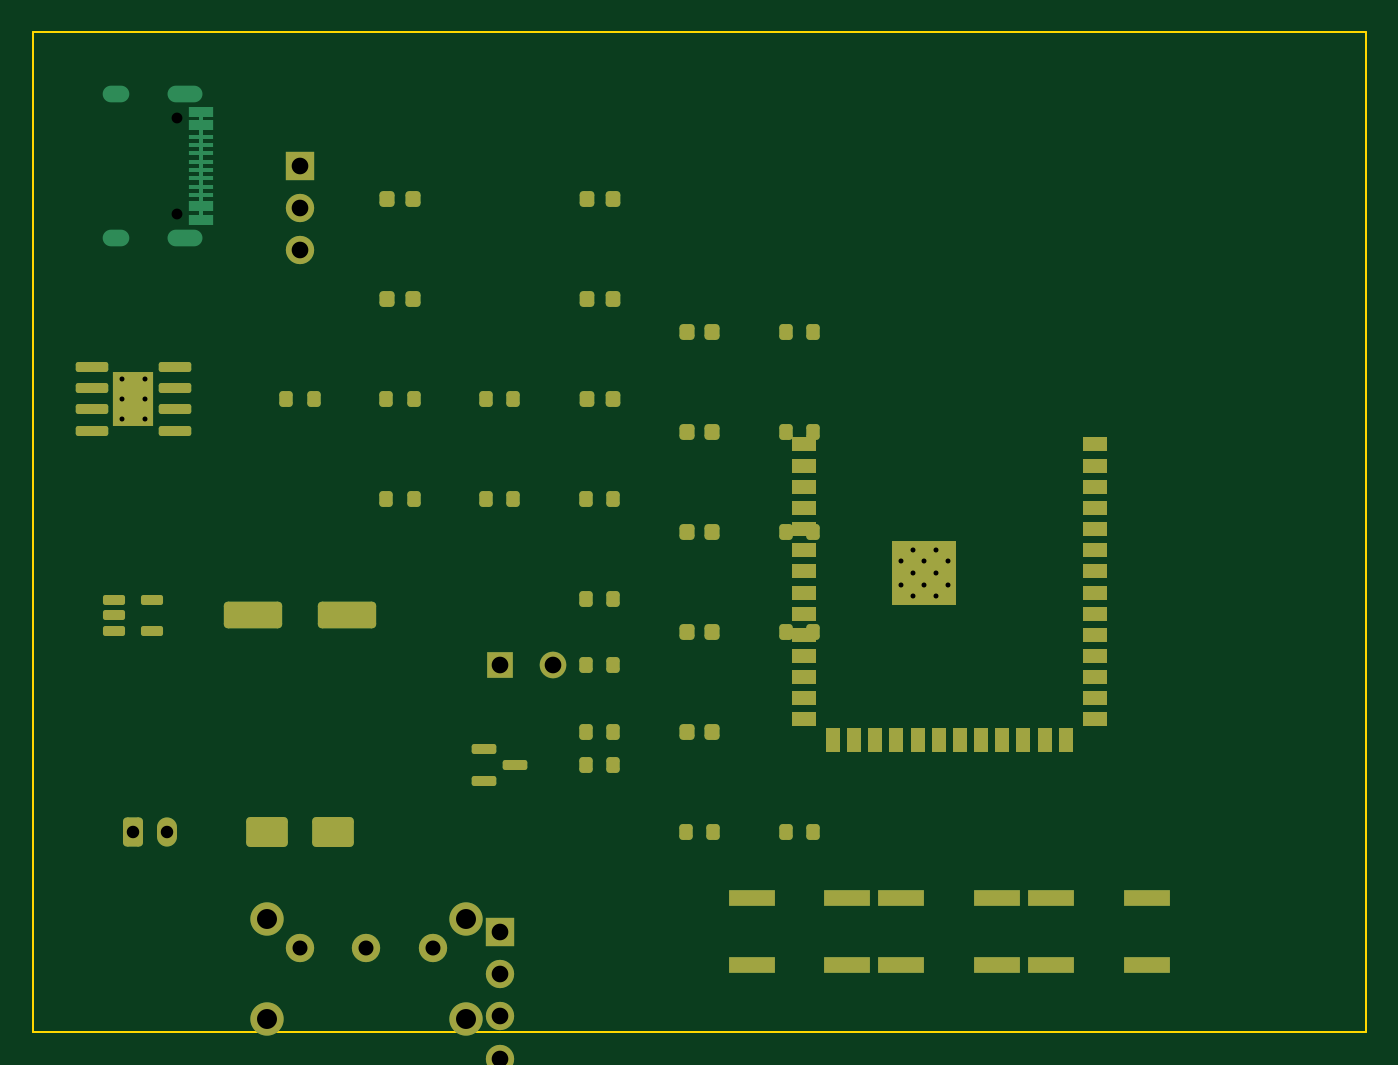
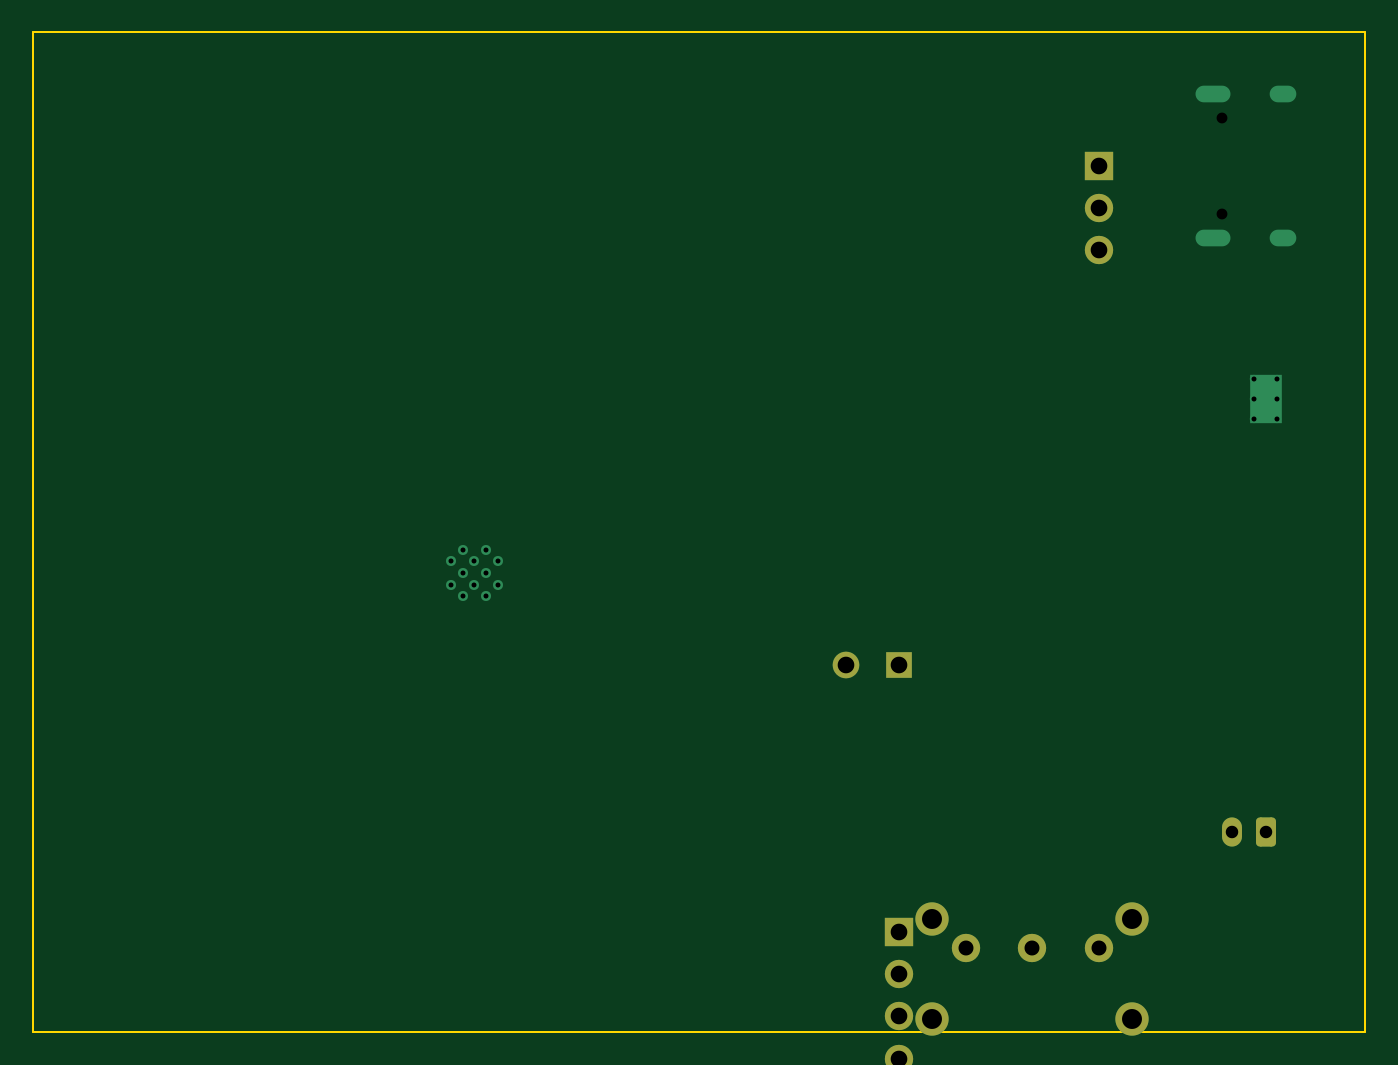
Circuit board: 9 layer files. Board 80.0 x 60.0 mm.
- bottom_copper: Pill_Dispenser_V3-B_Cu.gbr (3280 bytes)
- bottom_mask: Pill_Dispenser_V3-B_Mask.gbr (1822 bytes)
- bottom_silk: Pill_Dispenser_V3-B_Silkscreen.gbr (461 bytes)
- outline: Pill_Dispenser_V3-Edge_Cuts.gbr (622 bytes)
- top_copper: Pill_Dispenser_V3-F_Cu.gbr (11289 bytes)
- top_mask: Pill_Dispenser_V3-F_Mask.gbr (6876 bytes)
- top_silk: Pill_Dispenser_V3-F_Silkscreen.gbr (461 bytes)
- drill: Pill_Dispenser_V3-NPTH.drl (356 bytes)
- drill: Pill_Dispenser_V3-PTH.drl (1241 bytes)

=== bottom_copper: Pill_Dispenser_V3-B_Cu.gbr ===
%TF.GenerationSoftware,KiCad,Pcbnew,9.0.7*%
%TF.CreationDate,2026-03-15T12:30:39+05:30*%
%TF.ProjectId,Pill_Dispenser_V3,50696c6c-5f44-4697-9370-656e7365725f,rev?*%
%TF.SameCoordinates,Original*%
%TF.FileFunction,Copper,L2,Bot*%
%TF.FilePolarity,Positive*%
%FSLAX46Y46*%
G04 Gerber Fmt 4.6, Leading zero omitted, Abs format (unit mm)*
G04 Created by KiCad (PCBNEW 9.0.7) date 2026-03-15 12:30:39*
%MOMM*%
%LPD*%
G01*
G04 APERTURE LIST*
G04 Aperture macros list*
%AMRoundRect*
0 Rectangle with rounded corners*
0 $1 Rounding radius*
0 $2 $3 $4 $5 $6 $7 $8 $9 X,Y pos of 4 corners*
0 Add a 4 corners polygon primitive as box body*
4,1,4,$2,$3,$4,$5,$6,$7,$8,$9,$2,$3,0*
0 Add four circle primitives for the rounded corners*
1,1,$1+$1,$2,$3*
1,1,$1+$1,$4,$5*
1,1,$1+$1,$6,$7*
1,1,$1+$1,$8,$9*
0 Add four rect primitives between the rounded corners*
20,1,$1+$1,$2,$3,$4,$5,0*
20,1,$1+$1,$4,$5,$6,$7,0*
20,1,$1+$1,$6,$7,$8,$9,0*
20,1,$1+$1,$8,$9,$2,$3,0*%
G04 Aperture macros list end*
%TA.AperFunction,ComponentPad*%
%ADD10R,1.600000X1.600000*%
%TD*%
%TA.AperFunction,ComponentPad*%
%ADD11C,1.600000*%
%TD*%
%TA.AperFunction,ComponentPad*%
%ADD12RoundRect,0.250000X-0.350000X-0.625000X0.350000X-0.625000X0.350000X0.625000X-0.350000X0.625000X0*%
%TD*%
%TA.AperFunction,ComponentPad*%
%ADD13O,1.200000X1.750000*%
%TD*%
%TA.AperFunction,ComponentPad*%
%ADD14R,1.700000X1.700000*%
%TD*%
%TA.AperFunction,ComponentPad*%
%ADD15C,1.700000*%
%TD*%
%TA.AperFunction,HeatsinkPad*%
%ADD16C,0.500000*%
%TD*%
%TA.AperFunction,HeatsinkPad*%
%ADD17R,1.900000X2.900000*%
%TD*%
%TA.AperFunction,HeatsinkPad*%
%ADD18C,0.600000*%
%TD*%
%TA.AperFunction,HeatsinkPad*%
%ADD19O,2.100000X1.000000*%
%TD*%
%TA.AperFunction,HeatsinkPad*%
%ADD20O,1.600000X1.000000*%
%TD*%
%TA.AperFunction,ComponentPad*%
%ADD21C,2.000000*%
%TD*%
G04 APERTURE END LIST*
D10*
%TO.P,BZ1,1*%
%TO.N,N/C*%
X28000000Y-38000000D03*
D11*
%TO.P,BZ1,2*%
X31200000Y-38000000D03*
%TD*%
D12*
%TO.P,J4,1*%
%TO.N,N/C*%
X6000000Y-48000000D03*
D13*
%TO.P,J4,2*%
X8000000Y-48000000D03*
%TD*%
D14*
%TO.P,J2,1*%
%TO.N,N/C*%
X16000000Y-8000000D03*
D15*
%TO.P,J2,2*%
X16000000Y-10540000D03*
%TO.P,J2,3*%
X16000000Y-13080000D03*
%TD*%
D16*
%TO.P,U3,9*%
%TO.N,N/C*%
X5300000Y-20800000D03*
X5300000Y-22000000D03*
X5300000Y-23200000D03*
D17*
X6000000Y-22000000D03*
D16*
X6700000Y-20800000D03*
X6700000Y-22000000D03*
X6700000Y-23200000D03*
%TD*%
D18*
%TO.P,U1,41*%
%TO.N,N/C*%
X52100000Y-31760000D03*
X52100000Y-33160000D03*
X52800000Y-31060000D03*
X52800000Y-32460000D03*
X52800000Y-33860000D03*
X53500000Y-31760000D03*
X53500000Y-33160000D03*
X54200000Y-31060000D03*
X54200000Y-32460000D03*
X54200000Y-33860000D03*
X54900000Y-31760000D03*
X54900000Y-33160000D03*
%TD*%
D14*
%TO.P,J3,1*%
%TO.N,N/C*%
X28000000Y-54000000D03*
D15*
%TO.P,J3,2*%
X28000000Y-56540000D03*
%TO.P,J3,3*%
X28000000Y-59080000D03*
%TO.P,J3,4*%
X28000000Y-61620000D03*
%TD*%
D19*
%TO.P,J1,S1*%
%TO.N,N/C*%
X9130000Y-3680000D03*
D20*
X4950000Y-3680000D03*
D19*
X9130000Y-12320000D03*
D20*
X4950000Y-12320000D03*
%TD*%
D21*
%TO.P,SW4,*%
%TO.N,*%
X14000000Y-53250000D03*
X14000000Y-59250000D03*
X26000000Y-53250000D03*
X26000000Y-59250000D03*
D15*
%TO.P,SW4,1*%
%TO.N,N/C*%
X16000000Y-55000000D03*
%TO.P,SW4,2*%
X20000000Y-55000000D03*
%TO.P,SW4,3*%
X24000000Y-55000000D03*
%TD*%
M02*

=== bottom_mask: Pill_Dispenser_V3-B_Mask.gbr (1822 bytes, source withheld) ===
=== bottom_silk: Pill_Dispenser_V3-B_Silkscreen.gbr ===
%TF.GenerationSoftware,KiCad,Pcbnew,9.0.7*%
%TF.CreationDate,2026-03-15T12:30:39+05:30*%
%TF.ProjectId,Pill_Dispenser_V3,50696c6c-5f44-4697-9370-656e7365725f,rev?*%
%TF.SameCoordinates,Original*%
%TF.FileFunction,Legend,Bot*%
%TF.FilePolarity,Positive*%
%FSLAX46Y46*%
G04 Gerber Fmt 4.6, Leading zero omitted, Abs format (unit mm)*
G04 Created by KiCad (PCBNEW 9.0.7) date 2026-03-15 12:30:39*
%MOMM*%
%LPD*%
G01*
G04 APERTURE LIST*
G04 APERTURE END LIST*
M02*

=== outline: Pill_Dispenser_V3-Edge_Cuts.gbr ===
%TF.GenerationSoftware,KiCad,Pcbnew,9.0.7*%
%TF.CreationDate,2026-03-15T12:30:39+05:30*%
%TF.ProjectId,Pill_Dispenser_V3,50696c6c-5f44-4697-9370-656e7365725f,rev?*%
%TF.SameCoordinates,Original*%
%TF.FileFunction,Profile,NP*%
%FSLAX46Y46*%
G04 Gerber Fmt 4.6, Leading zero omitted, Abs format (unit mm)*
G04 Created by KiCad (PCBNEW 9.0.7) date 2026-03-15 12:30:39*
%MOMM*%
%LPD*%
G01*
G04 APERTURE LIST*
%TA.AperFunction,Profile*%
%ADD10C,0.100000*%
%TD*%
G04 APERTURE END LIST*
D10*
X80000000Y-60000000D02*
X0Y-60000000D01*
X0Y0D02*
X80000000Y0D01*
X0Y-60000000D02*
X0Y0D01*
X80000000Y0D02*
X80000000Y-60000000D01*
M02*

=== top_copper: Pill_Dispenser_V3-F_Cu.gbr (11289 bytes, source omitted) ===
=== top_mask: Pill_Dispenser_V3-F_Mask.gbr (6876 bytes, source omitted) ===
=== top_silk: Pill_Dispenser_V3-F_Silkscreen.gbr ===
%TF.GenerationSoftware,KiCad,Pcbnew,9.0.7*%
%TF.CreationDate,2026-03-15T12:30:39+05:30*%
%TF.ProjectId,Pill_Dispenser_V3,50696c6c-5f44-4697-9370-656e7365725f,rev?*%
%TF.SameCoordinates,Original*%
%TF.FileFunction,Legend,Top*%
%TF.FilePolarity,Positive*%
%FSLAX46Y46*%
G04 Gerber Fmt 4.6, Leading zero omitted, Abs format (unit mm)*
G04 Created by KiCad (PCBNEW 9.0.7) date 2026-03-15 12:30:39*
%MOMM*%
%LPD*%
G01*
G04 APERTURE LIST*
G04 APERTURE END LIST*
M02*

=== drill: Pill_Dispenser_V3-NPTH.drl ===
M48
; DRILL file {KiCad 9.0.7} date 2026-03-15T12:30:56+0530
; FORMAT={-:-/ absolute / metric / decimal}
; #@! TF.CreationDate,2026-03-15T12:30:56+05:30
; #@! TF.GenerationSoftware,Kicad,Pcbnew,9.0.7
; #@! TF.FileFunction,NonPlated,1,2,NPTH
FMAT,2
METRIC
; #@! TA.AperFunction,NonPlated,NPTH,ComponentDrill
T1C0.650
%
G90
G05
T1
X8.6Y-5.11
X8.6Y-10.89
M30

=== drill: Pill_Dispenser_V3-PTH.drl ===
M48
; DRILL file {KiCad 9.0.7} date 2026-03-15T12:30:56+0530
; FORMAT={-:-/ absolute / metric / decimal}
; #@! TF.CreationDate,2026-03-15T12:30:56+05:30
; #@! TF.GenerationSoftware,Kicad,Pcbnew,9.0.7
; #@! TF.FileFunction,Plated,1,2,PTH
FMAT,2
METRIC
; #@! TA.AperFunction,Plated,PTH,ComponentDrill
T1C0.300
; #@! TA.AperFunction,Plated,PTH,ComponentDrill
T2C0.600
; #@! TA.AperFunction,Plated,PTH,ComponentDrill
T3C0.750
; #@! TA.AperFunction,Plated,PTH,ComponentDrill
T4C0.900
; #@! TA.AperFunction,Plated,PTH,ComponentDrill
T5C1.000
; #@! TA.AperFunction,Plated,PTH,ComponentDrill
T6C1.200
%
G90
G05
T1
X5.3Y-20.8
X5.3Y-22.0
X5.3Y-23.2
X6.7Y-20.8
X6.7Y-22.0
X6.7Y-23.2
X52.1Y-31.76
X52.1Y-33.16
X52.8Y-31.06
X52.8Y-32.46
X52.8Y-33.86
X53.5Y-31.76
X53.5Y-33.16
X54.2Y-31.06
X54.2Y-32.46
X54.2Y-33.86
X54.9Y-31.76
X54.9Y-33.16
T3
X6.0Y-48.0
X8.0Y-48.0
T4
X16.0Y-55.0
X20.0Y-55.0
X24.0Y-55.0
T5
X16.0Y-8.0
X16.0Y-10.54
X16.0Y-13.08
X28.0Y-38.0
X28.0Y-54.0
X28.0Y-56.54
X28.0Y-59.08
X28.0Y-61.62
X31.2Y-38.0
T6
X14.0Y-53.25
X14.0Y-59.25
X26.0Y-53.25
X26.0Y-59.25
T2
G00X5.25Y-3.68
M15
G01X4.65Y-3.68
M16
G05
G00X5.25Y-12.32
M15
G01X4.65Y-12.32
M16
G05
G00X9.68Y-3.68
M15
G01X8.58Y-3.68
M16
G05
G00X9.68Y-12.32
M15
G01X8.58Y-12.32
M16
G05
M30
